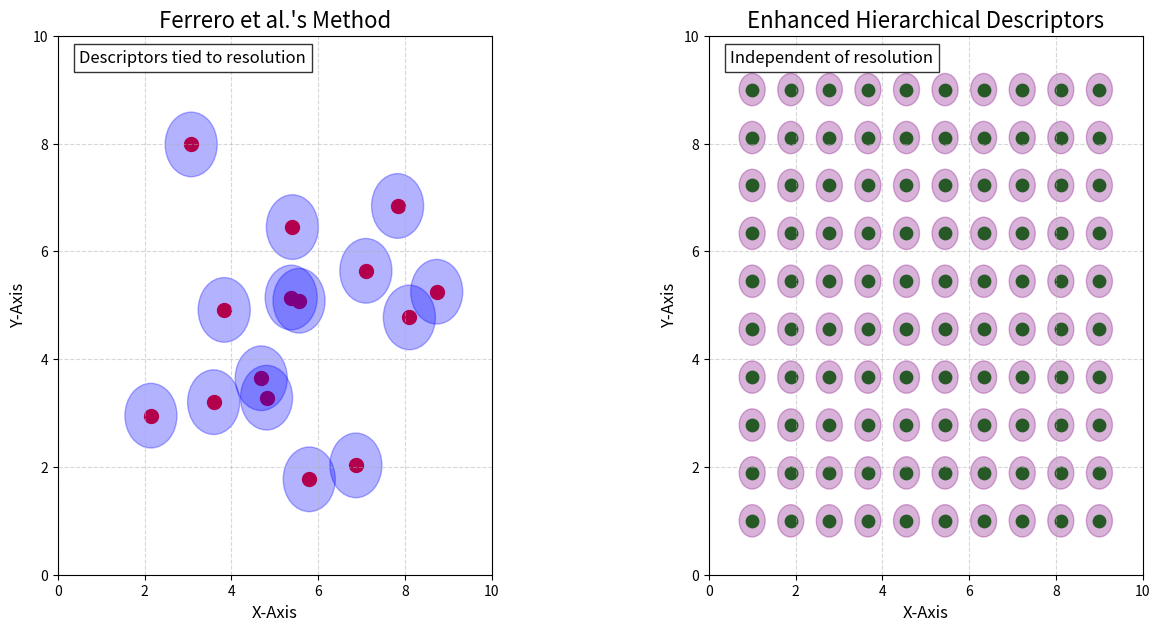

Here is the Python script that generated this plot:
import matplotlib.pyplot as plt
import numpy as np

def generate_comparison_diagram():
    # Set up the figure
    fig, axs = plt.subplots(1, 2, figsize=(14, 7))
    plt.subplots_adjust(wspace=0.5)

    # Left Panel: Ferrero et al.'s Method
    x_sparse = np.random.uniform(1, 9, 15)
    y_sparse = np.random.uniform(1, 9, 15)
    axs[0].scatter(x_sparse, y_sparse, s=100, c='red', label="Sparse Points")
    for i in range(len(x_sparse)):
        axs[0].add_patch(plt.Circle((x_sparse[i], y_sparse[i]), 0.6, color='blue', alpha=0.3, lw=1))
    axs[0].set_title("Ferrero et al.'s Method", fontsize=16)
    axs[0].set_xlim(0, 10)
    axs[0].set_ylim(0, 10)
    axs[0].set_xlabel("X-Axis", fontsize=12)
    axs[0].set_ylabel("Y-Axis", fontsize=12)
    axs[0].grid(True, linestyle="--", alpha=0.5)
    axs[0].text(0.5, 9.5, "Descriptors tied to resolution", fontsize=12, color="black", bbox=dict(facecolor='white', alpha=0.8))

    # Right Panel: Hierarchical Descriptors
    x_dense = np.linspace(1, 9, 10)
    y_dense = np.linspace(1, 9, 10)
    x_grid, y_grid = np.meshgrid(x_dense, y_dense)
    axs[1].scatter(x_grid.flatten(), y_grid.flatten(), s=80, c='green', label="Dense Surface")
    for x, y in zip(x_grid.flatten(), y_grid.flatten()):
        axs[1].add_patch(plt.Circle((x, y), 0.3, color='purple', alpha=0.3, lw=1))
    axs[1].set_title("Enhanced Hierarchical Descriptors", fontsize=16)
    axs[1].set_xlim(0, 10)
    axs[1].set_ylim(0, 10)
    axs[1].set_xlabel("X-Axis", fontsize=12)
    axs[1].set_ylabel("Y-Axis", fontsize=12)
    axs[1].grid(True, linestyle="--", alpha=0.5)
    axs[1].text(0.5, 9.5, "Independent of resolution", fontsize=12, color="black", bbox=dict(facecolor='white', alpha=0.8))

    # Save the diagram
    plt.savefig("Hierarchical_Descriptors_Comparison.png")
    plt.show()

if __name__ == "__main__":
    generate_comparison_diagram()
